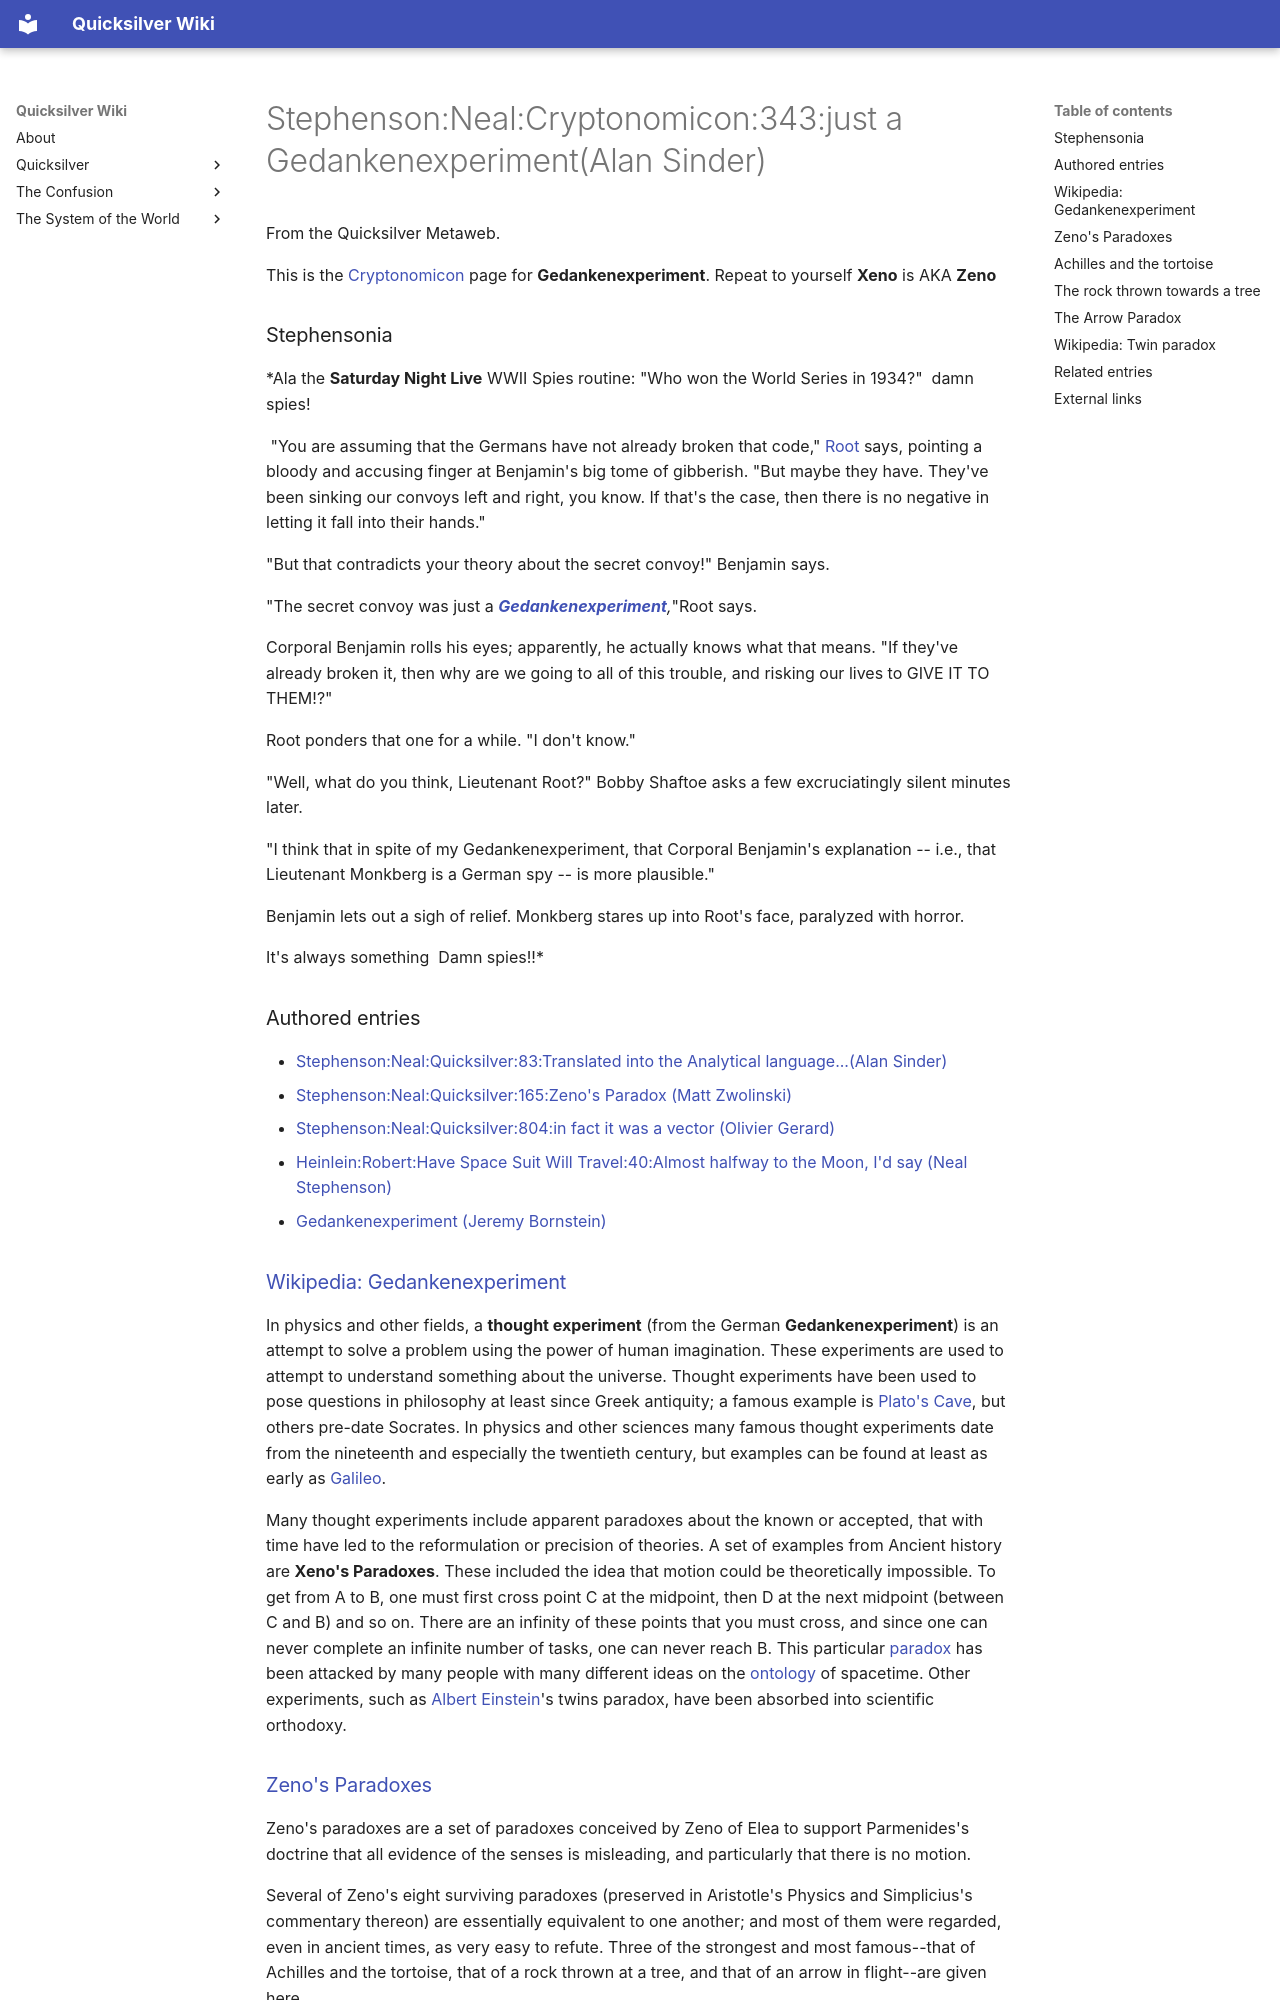

repository: nathanbraun/quicksilver-wiki · page: stephenson-neal-cryptonomicon-343-just-a-gedankenexperiment-alan-sinder/index.html · generator: mkdocs


# Stephenson:Neal:Cryptonomicon:343:just a Gedankenexperiment(Alan Sinder)

From the Quicksilver Metaweb.

This is the [Cryptonomicon](/cryptonomicon) page for **Gedankenexperiment**. Repeat to yourself **Xeno** is AKA **Zeno**
### Stephensonia


 *Ala the **Saturday Night Live** WWII Spies routine: "Who won the World Series in 1934?"  damn spies!  

      "You are assuming that the Germans have not already broken that code," [Root](/enoch-root) says, pointing a bloody and accusing finger at Benjamin's big tome of gibberish. "But maybe they have. They've been sinking our convoys left and right, you know. If that's the case, then there is no negative in letting it fall into their hands."  

     "But that contradicts your theory about the secret convoy!" Benjamin says.  

     "The secret convoy was just a ***[Gedankenexperiment](/gedankenexperiment)**,*"Root says.  

     Corporal Benjamin rolls his eyes; apparently, he actually knows what that means. "If they've already broken it, then why are we going to all of this trouble, and risking our lives to GIVE IT TO THEM!?"  

     Root ponders that one for a while. "I don't know."  

     "Well, what do you think, Lieutenant Root?" Bobby Shaftoe asks a few excruciatingly silent minutes later.  

     "I think that in spite of my Gedankenexperiment, that Corporal Benjamin's explanation -- i.e., that Lieutenant Monkberg is a German spy -- is more plausible."  

     Benjamin lets out a sigh of relief. Monkberg stares up into Root's face, paralyzed with horror.   

It's always something  Damn spies!!*

### Authored entries


* [Stephenson:Neal:Quicksilver:83:Translated into the Analytical language...(Alan Sinder)](/stephenson-neal-quicksilver-83-translated-into-the-analytical-language-alan-sinder)
* [Stephenson:Neal:Quicksilver:165:Zeno's Paradox (Matt Zwolinski)](/stephenson-neal-quicksilver-165-zeno-s-paradox-matt-zwolinski)
* [Stephenson:Neal:Quicksilver:804:in fact it was a vector (Olivier Gerard)](/stephenson-neal-quicksilver-804-in-fact-it-was-a-vector-olivier-gerard)
* [Heinlein:Robert:Have Space Suit Will Travel:40:Almost halfway to the Moon, I'd say (Neal Stephenson)](/heinlein-robert-have-space-suit-will-travel-40-almost-halfway-to-the-moon-i-d-say-neal-stephenson)
* [Gedankenexperiment (Jeremy Bornstein)](/gedankenexperiment-jeremy-bornstein)


### [Wikipedia: Gedankenexperiment](https://en.wikipedia.org/wiki/thought-experiment)


In physics and other fields, a **thought experiment** (from the German **Gedankenexperiment**) is an attempt to solve a problem using the power of human imagination. These experiments are used to attempt to understand something about the universe. Thought experiments have been used to pose questions in philosophy at least since Greek antiquity; a famous example is [Plato's Cave](/stephenson-neal-quicksilver-83-translated-into-the-analytical-language-alan-sinder), but others pre-date Socrates. In physics and other sciences many famous thought experiments date from the nineteenth and especially the twentieth century, but examples can be found at least as early as [Galileo](/galileo-galilei).

Many thought experiments include apparent paradoxes about the known or accepted, that with time have led to the reformulation or precision of theories. A set of examples from Ancient history are **Xeno's Paradoxes**. These included the idea that motion could be theoretically impossible. To get from A to B, one must first cross point C at the midpoint, then D at the next midpoint (between C and B) and so on. There are an infinity of these points that you must cross, and since one can never complete an infinite number of tasks, one can never reach B. This particular [paradox](https://en.wikipedia.org/wiki/paradox) has been attacked by many people with many different ideas on the [ontology](/ontology) of spacetime. Other experiments, such as [Albert Einstein](/albert-einstein)'s twins paradox, have been absorbed into scientific orthodoxy.

### [Zeno's Paradoxes](https://en.wikipedia.org/wiki/Zeno's_paradoxes)


Zeno's paradoxes are a set of paradoxes conceived by Zeno of Elea to support Parmenides's doctrine that all evidence of the senses is misleading, and particularly that there is no motion. 

Several of Zeno's eight surviving paradoxes (preserved in Aristotle's Physics and Simplicius's commentary thereon) are essentially equivalent to one another; and most of them were regarded, even in ancient times, as very easy to refute. Three of the strongest and most famous--that of Achilles and the tortoise, that of a rock thrown at a tree, and that of an arrow in flight--are given here. 

Zeno's paradoxes may seem trivial today, but they were a major problem for ancient and medieval philosophers, who found no satisfactory solution until the 17th century, with the mathematical results on infinite sequences and calculus. Indeed, it appears very reasonable that their correct resolution wasn't actually acheived until the 21st century, with the work of Peter Lynds on [time](/time-zone), motion and [position](/position).
